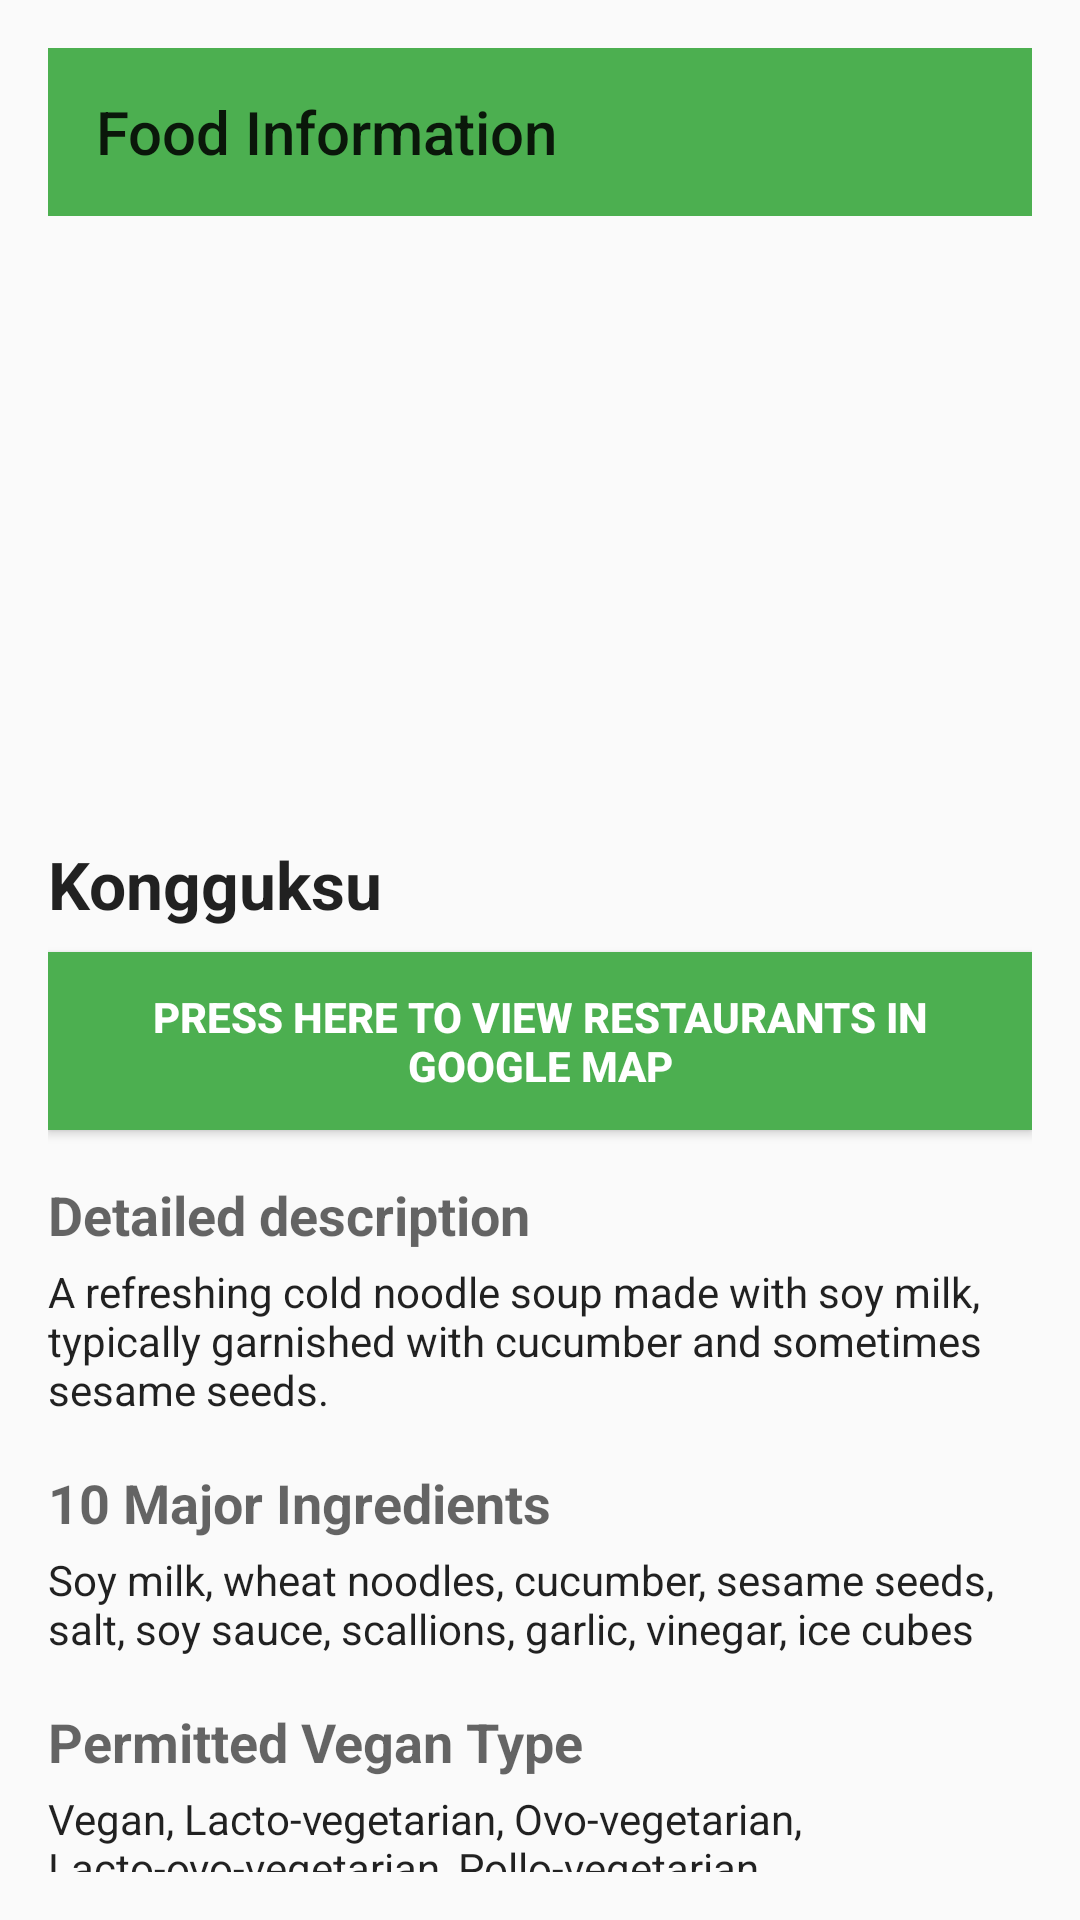

Produce the Android XML layout that renders to this screen, including the resource entries it uses.
<!-- AndroidManifest.xml: activity theme AppTheme.NoActionBar -->
<!-- res/layout/activity_food_information.xml -->
<?xml version="1.0" encoding="utf-8"?>
<LinearLayout xmlns:android="http://schemas.android.com/apk/res/android"
    xmlns:app="http://schemas.android.com/apk/res-auto"
    xmlns:tools="http://schemas.android.com/tools"
    android:layout_width="match_parent"
    android:layout_height="match_parent"
    android:orientation="vertical"
    android:padding="16dp"
    tools:context=".FoodInformationActivity">

    <androidx.appcompat.widget.Toolbar
        android:id="@+id/toolbar"
        android:layout_width="match_parent"
        android:layout_height="?attr/actionBarSize"
        android:background="?attr/colorPrimary"
        android:theme="?attr/actionBarTheme"
        app:popupTheme="@style/ThemeOverlay.AppCompat.Light"
        app:title="@string/food_information" />

    <ImageView
        android:id="@+id/food_image"
        android:layout_width="match_parent"
        android:layout_height="200dp"
        android:contentDescription="@string/food_image_desc"
        android:scaleType="centerCrop" />

    <TextView
        android:id="@+id/food_name"
        android:layout_width="match_parent"
        android:layout_height="wrap_content"
        android:layout_marginTop="8dp"
        android:text="Kongguksu"
        android:textAppearance="@style/TextAppearance.AppCompat.Large"
        android:textStyle="bold" />

    <Button
        android:id="@+id/view_restaurants_button"
        android:layout_width="match_parent"
        android:layout_height="wrap_content"
        android:layout_marginTop="8dp"
        android:background="@color/colorPrimary"
        android:text="@string/view_restaurants_in_maps"
        android:textColor="@android:color/white"
        android:textStyle="bold"
        android:padding="12dp" />

    <TextView
        android:id="@+id/detailed_description"
        android:layout_width="match_parent"
        android:layout_height="wrap_content"
        android:layout_marginTop="16dp"
        android:text="Detailed description"
        android:textAppearance="@style/TextAppearance.AppCompat.Medium"
        android:textStyle="bold" />

    <TextView
        android:id="@+id/description_text"
        android:layout_width="match_parent"
        android:layout_height="wrap_content"
        android:layout_marginTop="4dp"
        android:text="A refreshing cold noodle soup made with soy milk, typically garnished with cucumber and sometimes sesame seeds."
        android:textAppearance="@style/TextAppearance.AppCompat.Body1" />

    <TextView
        android:id="@+id/major_ingredients_title"
        android:layout_width="match_parent"
        android:layout_height="wrap_content"
        android:layout_marginTop="16dp"
        android:text="10 Major Ingredients"
        android:textAppearance="@style/TextAppearance.AppCompat.Medium"
        android:textStyle="bold" />

    <TextView
        android:id="@+id/major_ingredients_text"
        android:layout_width="match_parent"
        android:layout_height="wrap_content"
        android:layout_marginTop="4dp"
        android:text="Soy milk, wheat noodles, cucumber, sesame seeds, salt, soy sauce, scallions, garlic, vinegar, ice cubes"
        android:textAppearance="@style/TextAppearance.AppCompat.Body1" />

    <TextView
        android:id="@+id/vegan_type_title"
        android:layout_width="match_parent"
        android:layout_height="wrap_content"
        android:layout_marginTop="16dp"
        android:text="Permitted Vegan Type"
        android:textAppearance="@style/TextAppearance.AppCompat.Medium"
        android:textStyle="bold" />

    <TextView
        android:id="@+id/vegan_type_text"
        android:layout_width="match_parent"
        android:layout_height="wrap_content"
        android:layout_marginTop="4dp"
        android:text="Vegan, Lacto-vegetarian, Ovo-vegetarian, Lacto-ovo-vegetarian, Pollo-vegetarian, Pesco-vegetarian"
        android:textAppearance="@style/TextAppearance.AppCompat.Body1" />

    <TextView
        android:id="@+id/dietary_restrictions_title"
        android:layout_width="match_parent"
        android:layout_height="wrap_content"
        android:layout_marginTop="16dp"
        android:text="Dietary Restrictions"
        android:textAppearance="@style/TextAppearance.AppCompat.Medium"
        android:textStyle="bold" />

    <TextView
        android:id="@+id/dietary_restrictions_text"
        android:layout_width="match_parent"
        android:layout_height="wrap_content"
        android:layout_marginTop="4dp"
        android:text="Contains soy, wheat, sesame. Free from beef, pork, chicken, lamb, shellfish, crustaceans, dairy, peanuts, corn, gluten, mustard, celery, sulfites, lupin."
        android:textAppearance="@style/TextAppearance.AppCompat.Body1" />

</LinearLayout>
<!-- resources referenced by this layout -->
<resources>
  <color name="colorPrimary">#4CAF50</color>
  <string name="food_image_desc">Food Image</string>
  <string name="food_information">Food Information</string>
  <string name="view_restaurants_in_maps">Press here to view restaurants in Google Map</string>
  <style name="AppTheme.NoActionBar">
          <item name="windowActionBar">false</item>
          <item name="windowNoTitle">true</item>
      </style>
</resources>
